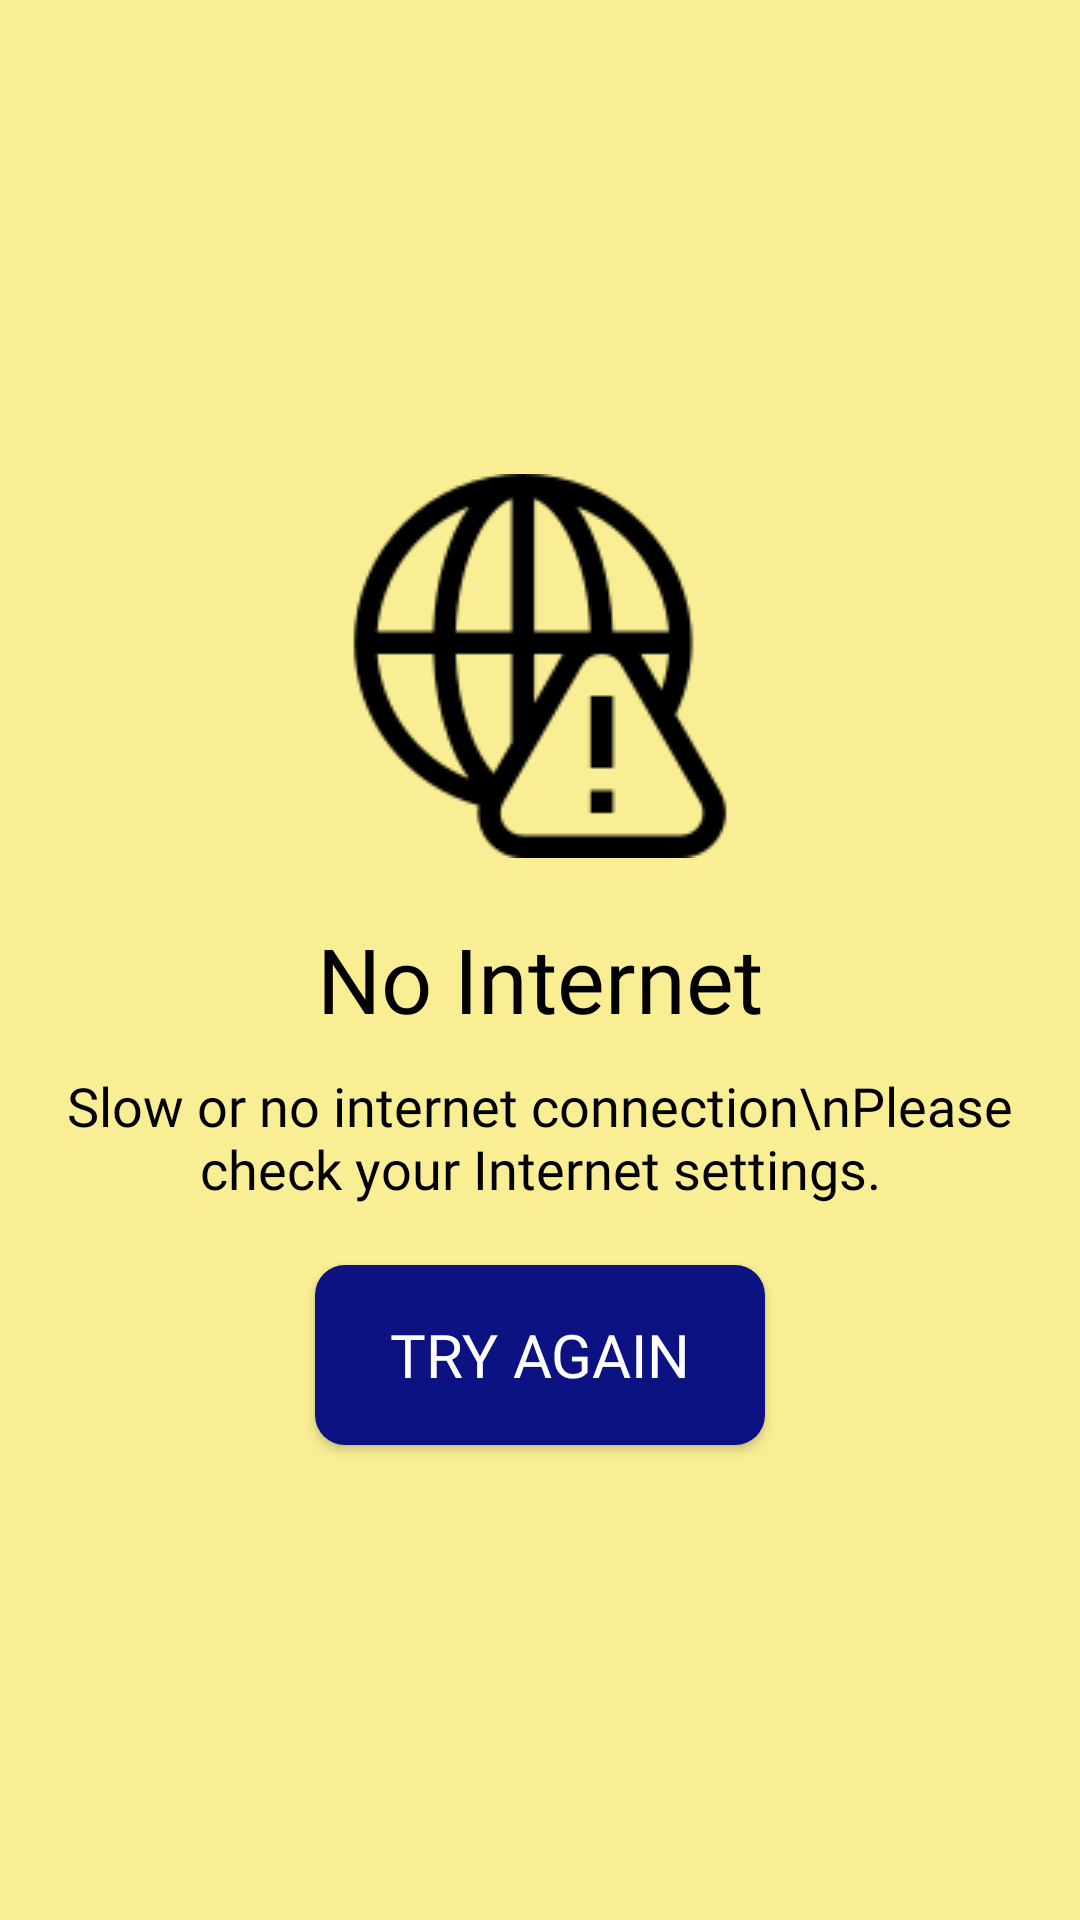

The Android layout XML behind this screen, and the referenced resources:
<!-- AndroidManifest.xml: application theme Theme.IDScanner -->
<!-- res/layout/dialog_no_internet.xml -->
<?xml version="1.0" encoding="utf-8"?>
<LinearLayout xmlns:android="http://schemas.android.com/apk/res/android"
    android:layout_width="match_parent"
    android:layout_height="match_parent"
    android:gravity="center"
    android:orientation="vertical"
    android:background="@color/yellow">

    <ImageView
        android:id="@+id/imageView"
        android:layout_width="wrap_content"
        android:layout_height="wrap_content"
        android:layout_marginTop="20dp"
        android:src="@drawable/no_internet_128" />

    <TextView
        android:id="@+id/textView"
        android:layout_width="wrap_content"
        android:layout_height="wrap_content"
        android:layout_marginStart="20dp"
        android:layout_marginTop="20dp"
        android:layout_marginEnd="20dp"
        android:layout_marginBottom="10dp"
        android:fontFamily="@font/opensans_bold"
        android:text="No Internet"
        android:textAlignment="center"
        android:textColor="@color/black"
        android:textSize="30sp" />

    <TextView
        android:id="@+id/textView2"
        android:layout_width="match_parent"
        android:layout_height="wrap_content"
        android:fontFamily="@font/opensans_bold"
        android:text="Slow or no internet connection\nPlease check your Internet settings."
        android:textAlignment="center"
        android:textColor="@color/black"
        android:textSize="18sp"
        android:layout_marginEnd="10dp"
        android:layout_marginStart="10dp"/>

    <androidx.appcompat.widget.AppCompatButton
        android:id="@+id/tryAgainBtn"
        android:layout_width="150dp"
        android:layout_height="60dp"
        android:layout_marginTop="20dp"
        android:layout_marginBottom="20dp"
        android:background="@drawable/custom_button"
        android:fontFamily="@font/opensans_semibold"
        android:text="Try Again"
        android:textColor="@color/white"
        android:textSize="20sp" />

</LinearLayout>
<!-- resources referenced by this layout -->
<resources>
  <color name="black">#FF000000</color>
  <color name="white">#FFFFFFFF</color>
  <color name="yellow">#F9EE93</color>
  <!-- drawable custom_button (drawable) -->
  <?xml version="1.0" encoding="utf-8"?>
  <shape xmlns:android="http://schemas.android.com/apk/res/android" android:shape="rectangle">
  
      <solid android:color="@color/dark_blue"/>
  
      <corners android:radius="10dp"/>
  
  </shape>
  <!-- drawable no_internet_128: png bitmap (drawable, 4340 bytes) -->
  <style name="Theme.IDScanner" parent="Base.Theme.IDScanner" />
  <color name="dark_blue">#0D1282
      </color>
  <style name="Base.Theme.IDScanner" parent="Theme.Material3.DayNight.NoActionBar">
           <item name="colorPrimary">@color/black</item>
      </style>
</resources>
